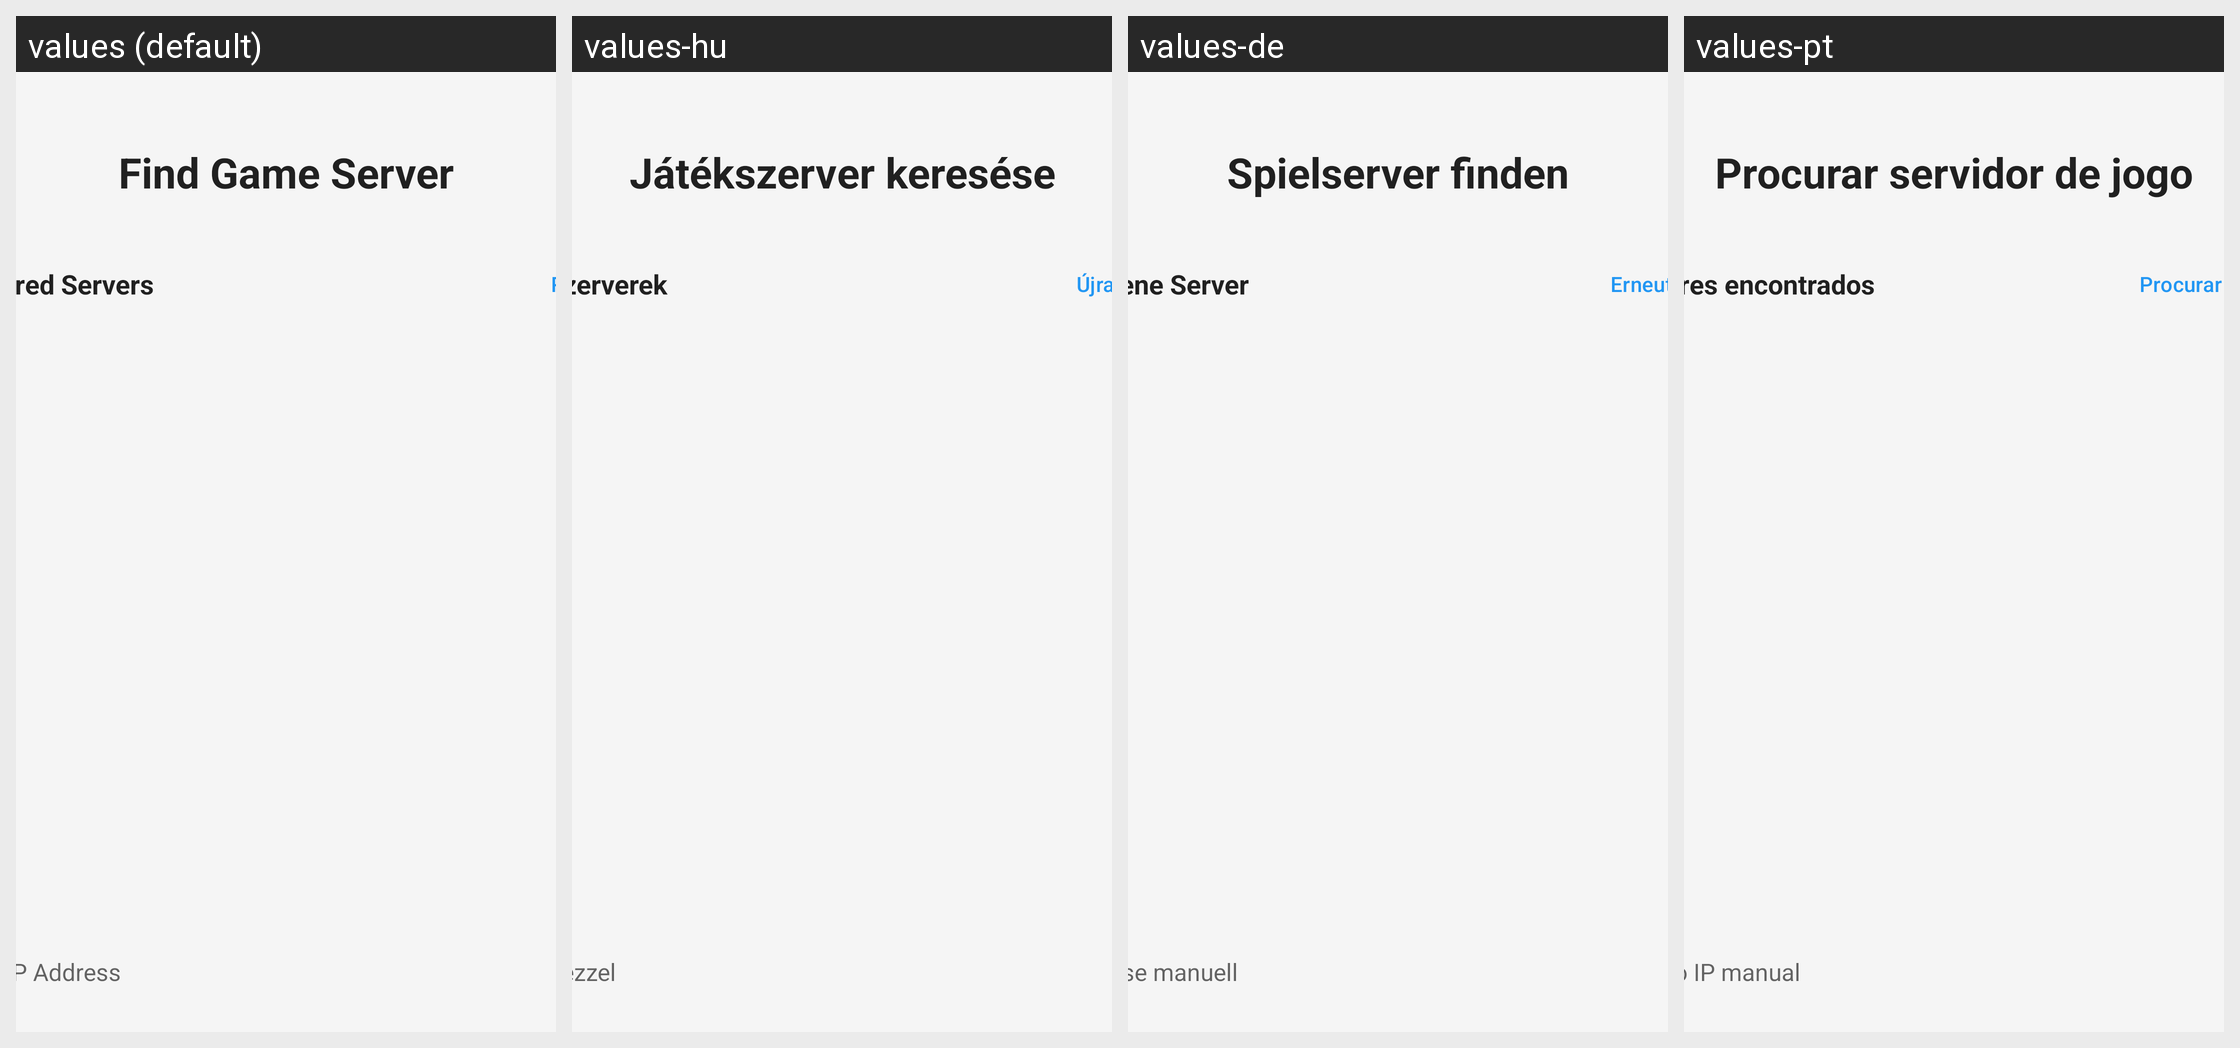

Translations of the strings shown on this Android screen, per locale in the grid:
Android screen res/layout/fragment_server_discovery.xml rendered under 4 locales, left to right: values (default), values-hu, values-de, values-pt. Device: Nexus 5 (rendered at 1080×1920; each locale shown at half size, 540×960, under a caption strip naming it); theme Theme.GameRemoteClient.
Other locales in the repository, not shown: values-ar, values-cs, values-da, values-el, values-es, values-fi, values-fr, values-it, values-nb, values-nl, values-pl, values-pt-rBR, values-ru, values-sv, values-tr.
Strings drawn on this screen, with the default value and each locale's value (text and hints the layout hard-codes, and strings that could not be matched under every locale, appear in the picture but are not listed):

server_discovery_title
  values: Find Game Server
  values-hu: Játékszerver keresése
  values-de: Spielserver finden
  values-pt: Procurar servidor de jogo

discovered_servers
  values: Discovered Servers
  values-hu: Talált szerverek
  values-de: Gefundene Server
  values-pt: Servidores encontrados

rescan
  values: Rescan
  values-hu: Újrakeresés
  values-de: Erneut suchen
  values-pt: Procurar de novo

manual_ip_address
  values: Manual IP Address
  values-hu: IP-cím kézzel
  values-de: IP-Adresse manuell
  values-pt: Endereço IP manual
